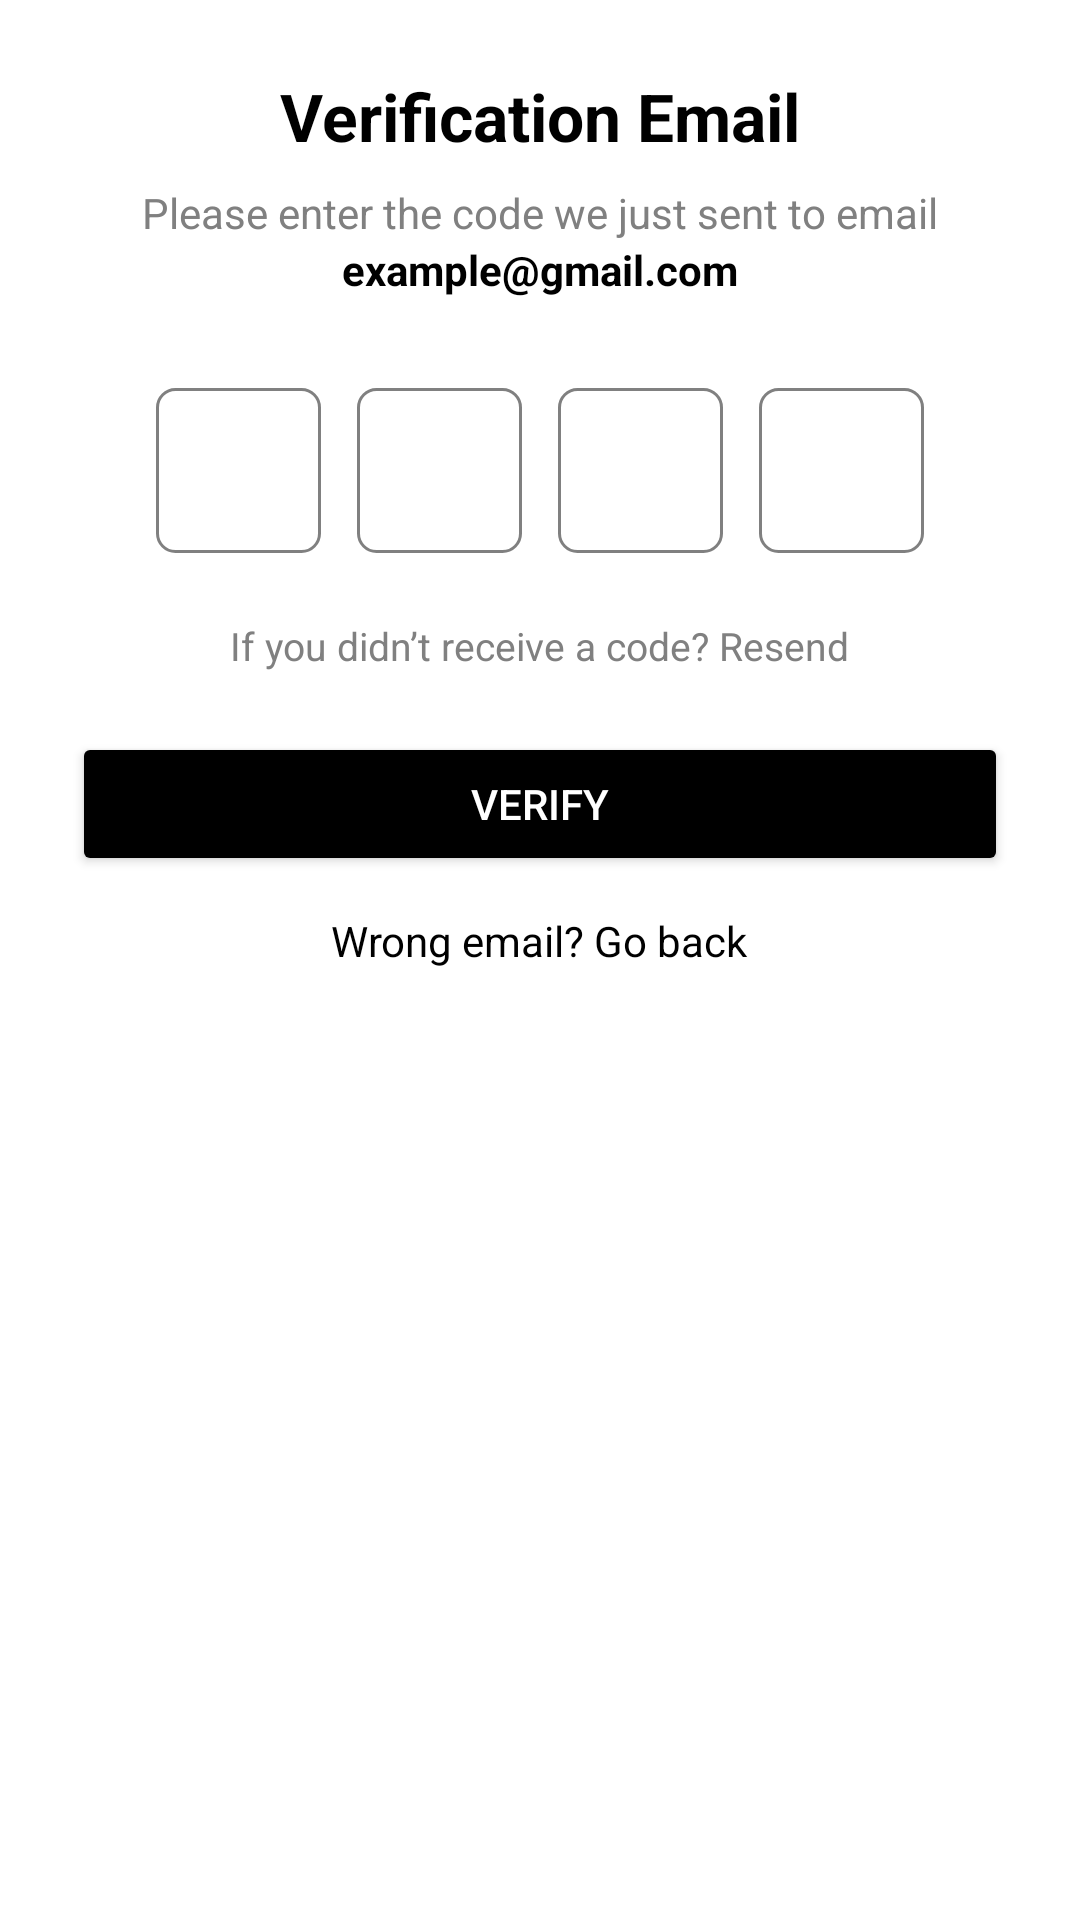

Write the Android layout XML for this screen, with the resource values it uses.
<!-- AndroidManifest.xml: activity theme Theme.Project88Trans -->
<!-- res/layout/activity_verification_email.xml -->
<?xml version="1.0" encoding="utf-8"?>
<ScrollView xmlns:android="http://schemas.android.com/apk/res/android"
    android:layout_width="match_parent"
    android:layout_height="match_parent"
    android:background="@android:color/white"
    android:padding="24dp">

    <LinearLayout
        android:layout_width="match_parent"
        android:layout_height="wrap_content"
        android:orientation="vertical"
        android:gravity="center_horizontal">

        
        <TextView
            android:layout_width="wrap_content"
            android:layout_height="wrap_content"
            android:text="Verification Email"
            android:textSize="22sp"
            android:textStyle="bold"
            android:textColor="@android:color/black"
            android:layout_marginBottom="8dp"/>

        
        <TextView
            android:layout_width="wrap_content"
            android:layout_height="wrap_content"
            android:text="Please enter the code we just sent to email"
            android:textSize="14sp"
            android:textColor="#808080"/>

        
        <TextView
            android:id="@+id/tvEmail"
            android:layout_width="wrap_content"
            android:layout_height="wrap_content"
            android:text="example@gmail.com"
            android:textStyle="bold"
            android:textColor="@android:color/black"
            android:layout_marginBottom="24dp"/>

        
        <LinearLayout
            android:layout_width="wrap_content"
            android:layout_height="wrap_content"
            android:orientation="horizontal"
            android:gravity="center">

            <EditText
                android:id="@+id/etCode1"
                android:layout_width="55dp"
                android:layout_height="55dp"
                android:gravity="center"
                android:inputType="number"
                android:maxLength="1"
                android:background="@drawable/bg_otp_box"
                android:textSize="18sp"
                android:layout_margin="6dp"/>

            <EditText
                android:id="@+id/etCode2"
                android:layout_width="55dp"
                android:layout_height="55dp"
                android:gravity="center"
                android:inputType="number"
                android:maxLength="1"
                android:background="@drawable/bg_otp_box"
                android:textSize="18sp"
                android:layout_margin="6dp"/>

            <EditText
                android:id="@+id/etCode3"
                android:layout_width="55dp"
                android:layout_height="55dp"
                android:gravity="center"
                android:inputType="number"
                android:maxLength="1"
                android:background="@drawable/bg_otp_box"
                android:textSize="18sp"
                android:layout_margin="6dp"/>

            <EditText
                android:id="@+id/etCode4"
                android:layout_width="55dp"
                android:layout_height="55dp"
                android:gravity="center"
                android:inputType="number"
                android:maxLength="1"
                android:background="@drawable/bg_otp_box"
                android:textSize="18sp"
                android:layout_margin="6dp"/>
        </LinearLayout>

        
        <TextView
            android:id="@+id/tvResend"
            android:layout_width="wrap_content"
            android:layout_height="wrap_content"
            android:text="If you didn’t receive a code? Resend"
            android:textSize="13sp"
            android:layout_marginTop="16dp"
            android:textColor="#808080"/>

        
        <Button
            android:id="@+id/btnVerify"
            android:layout_width="match_parent"
            android:layout_height="wrap_content"
            android:layout_marginTop="20dp"
            android:text="Verify"
            android:backgroundTint="@android:color/black"
            android:textColor="@android:color/white"
            android:padding="14dp"/>

        <TextView
        android:id="@+id/tvBackToForgot"
        android:layout_width="wrap_content"
        android:layout_height="wrap_content"
        android:text="Wrong email? Go back"
        android:textColor="@android:color/black"
        android:textSize="14sp"
        android:layout_marginTop="12dp"/>

    </LinearLayout>
</ScrollView>
<!-- resources referenced by this layout -->
<resources>
  <!-- drawable bg_otp_box (drawable) -->
  <shape xmlns:android="http://schemas.android.com/apk/res/android"
      android:shape="rectangle">
      <solid android:color="@android:color/white"/>
      <stroke android:width="1dp" android:color="#808080"/>
      <corners android:radius="6dp"/>
  </shape>
  <style name="Theme.Project88Trans" parent="Theme.Material3.Light.NoActionBar">
          <item name="colorPrimary">@color/white</item>
          <item name="colorPrimaryVariant">@color/purple_700</item>
          <item name="colorOnPrimary">@android:color/white</item>
          <item name="android:windowBackground">@android:color/white</item>
          <item name="android:statusBarColor">@color/purple_700</item>
          <item name="android:forceDarkAllowed" tools:ignore="NewApi">false</item>
  
          <item name="android:colorControlHighlight">@color/ripple_dark</item>
          <item name="colorControlHighlight">@color/ripple_dark</item>
      </style>
  <color name="white">#FFFFFFFF</color>
  <color name="purple_700">#FFFFFF</color>
  <color name="ripple_dark">#33000000</color>
</resources>
